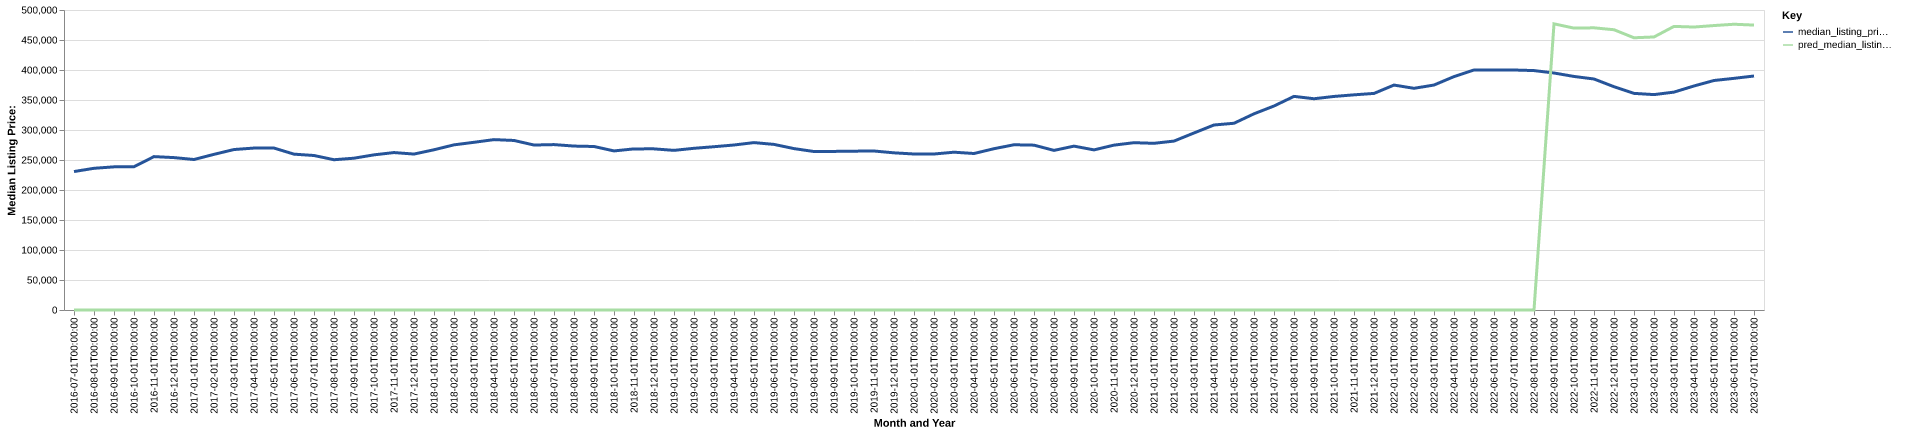

Values plotted in this chart, from the file beside it:
date, time_idx, median_listing_price, thirty_year_interest_rate_five, month, county_name, active_listing_count, median_days_on_market, pred_median_listing_price, month_year
2016-07-01, 0, 230750, 3.72, 7, kaufman, tx, 370.0, 44.0, 0, Jul-2016
2016-08-01, 1, 236171, 3.73, 8, kaufman, tx, 375.0, 48.0, 0, Aug-2016
2016-09-01, 2, 238581, 3.66, 9, kaufman, tx, 348.0, 58.0, 0, Sep-2016
2016-10-01, 3, 238751, 3.64, 10, kaufman, tx, 347.0, 50.0, 0, Oct-2016
2016-11-01, 4, 255665, 3.66, 11, kaufman, tx, 354.0, 48.0, 0, Nov-2016
2016-12-01, 5, 253990, 3.48, 12, kaufman, tx, 346.0, 58.0, 0, Dec-2016
2017-01-01, 6, 250828, 3.45, 1, kaufman, tx, 344.0, 67.0, 0, Jan-2017
2017-02-01, 7, 259417, 3.5, 2, kaufman, tx, 349.0, 43.0, 0, Feb-2017
2017-03-01, 8, 267450, 3.52, 3, kaufman, tx, 392.0, 39.0, 0, Mar-2017
2017-04-01, 9, 269900, 4.03, 4, kaufman, tx, 396.0, 43.0, 0, Apr-2017
2017-05-01, 10, 269900, 4.32, 5, kaufman, tx, 433.0, 48.0, 0, May-2017
2017-06-01, 11, 259750, 4.2, 6, kaufman, tx, 480.0, 45.0, 0, Jun-2017
2017-07-01, 12, 257500, 4.19, 7, kaufman, tx, 475.0, 51.0, 0, Jul-2017
2017-08-01, 13, 250450, 4.3, 8, kaufman, tx, 469.0, 51.0, 0, Aug-2017
2017-09-01, 14, 252999, 4.1, 9, kaufman, tx, 505.0, 45.0, 0, Sep-2017
2017-10-01, 15, 258590, 4.05, 10, kaufman, tx, 513.0, 49.0, 0, Oct-2017
2017-11-01, 16, 262400, 3.94, 11, kaufman, tx, 518.0, 51.0, 0, Nov-2017
2017-12-01, 17, 259900, 4.03, 12, kaufman, tx, 471.0, 57.0, 0, Dec-2017
2018-01-01, 18, 267058, 3.93, 1, kaufman, tx, 434.0, 66.0, 0, Jan-2018
2018-02-01, 19, 275242, 3.83, 2, kaufman, tx, 446.0, 50.0, 0, Feb-2018
2018-03-01, 20, 279500, 3.94, 3, kaufman, tx, 451.0, 47.0, 0, Mar-2018
2018-04-01, 21, 283970, 3.95, 4, kaufman, tx, 484.0, 43.0, 0, Apr-2018
2018-05-01, 22, 282564, 3.99, 5, kaufman, tx, 509.0, 39.0, 0, May-2018
2018-06-01, 23, 274950, 4.15, 6, kaufman, tx, 583.0, 42.0, 0, Jun-2018
2018-07-01, 24, 275675, 4.4, 7, kaufman, tx, 603.0, 40.0, 0, Jul-2018
2018-08-01, 25, 273210, 4.46, 8, kaufman, tx, 615.0, 48.0, 0, Aug-2018
2018-09-01, 26, 272513, 4.58, 9, kaufman, tx, 591.0, 54.0, 0, Sep-2018
2018-10-01, 27, 265127, 4.66, 10, kaufman, tx, 610.0, 57.0, 0, Oct-2018
2018-11-01, 28, 268523, 4.62, 11, kaufman, tx, 616.0, 56.0, 0, Nov-2018
2018-12-01, 29, 268554, 4.54, 12, kaufman, tx, 568.0, 71.0, 0, Dec-2018
2019-01-01, 30, 266045, 4.6, 1, kaufman, tx, 558.0, 68.0, 0, Jan-2019
2019-02-01, 31, 269497, 4.72, 2, kaufman, tx, 573.0, 59.0, 0, Feb-2019
2019-03-01, 32, 272138, 4.9, 3, kaufman, tx, 568.0, 57.0, 0, Mar-2019
2019-04-01, 33, 274998, 4.94, 4, kaufman, tx, 570.0, 53.0, 0, Apr-2019
2019-05-01, 34, 279000, 4.75, 5, kaufman, tx, 624.0, 45.0, 0, May-2019
2019-06-01, 35, 276000, 4.51, 6, kaufman, tx, 689.0, 45.0, 0, Jun-2019
2019-07-01, 36, 269000, 4.41, 7, kaufman, tx, 731.0, 48.0, 0, Jul-2019
2019-08-01, 37, 264123, 4.41, 8, kaufman, tx, 769.0, 50.0, 0, Aug-2019
2019-09-01, 38, 264323, 4.2, 9, kaufman, tx, 802.0, 50.0, 0, Sep-2019
2019-10-01, 39, 264739, 4.14, 10, kaufman, tx, 802.0, 51.0, 0, Oct-2019
2019-11-01, 40, 264990, 3.84, 11, kaufman, tx, 705.0, 58.0, 0, Nov-2019
2019-12-01, 41, 261945, 3.81, 12, kaufman, tx, 684.0, 65.0, 0, Dec-2019
2020-01-01, 42, 260000, 3.75, 1, kaufman, tx, 675.0, 60.0, 0, Jan-2020
2020-02-01, 43, 259995, 3.73, 2, kaufman, tx, 723.0, 48.0, 0, Feb-2020
2020-03-01, 44, 263000, 3.78, 3, kaufman, tx, 711.0, 51.0, 0, Mar-2020
2020-04-01, 45, 260823, 3.75, 4, kaufman, tx, 672.0, 59.0, 0, Apr-2020
2020-05-01, 46, 268827, 3.74, 5, kaufman, tx, 609.0, 57.0, 0, May-2020
2020-06-01, 47, 275403, 3.72, 6, kaufman, tx, 455.0, 50.0, 0, Jun-2020
2020-07-01, 48, 274745, 3.49, 7, kaufman, tx, 421.0, 44.0, 0, Jul-2020
2020-08-01, 49, 266000, 3.65, 8, kaufman, tx, 404.0, 37.0, 0, Aug-2020
2020-09-01, 50, 273113, 3.33, 9, kaufman, tx, 395.0, 39.0, 0, Sep-2020
2020-10-01, 51, 266848, 3.28, 10, kaufman, tx, 408.0, 33.0, 0, Oct-2020
2020-11-01, 52, 274791, 3.21, 11, kaufman, tx, 373.0, 47.0, 0, Nov-2020
2020-12-01, 53, 278844, 3.07, 12, kaufman, tx, 363.0, 48.0, 0, Dec-2020
2021-01-01, 54, 277817, 2.99, 1, kaufman, tx, 349.0, 50.0, 0, Jan-2021
2021-02-01, 55, 281527, 2.93, 2, kaufman, tx, 298.0, 46.0, 0, Feb-2021
2021-03-01, 56, 295048, 2.88, 3, kaufman, tx, 262.0, 43.0, 0, Mar-2021
2021-04-01, 57, 308345, 2.84, 4, kaufman, tx, 248.0, 31.0, 0, Apr-2021
2021-05-01, 58, 311233, 2.71, 5, kaufman, tx, 251.0, 37.0, 0, May-2021
2021-06-01, 59, 326998, 2.79, 6, kaufman, tx, 270.0, 38.0, 0, Jun-2021
... 25 more rows
